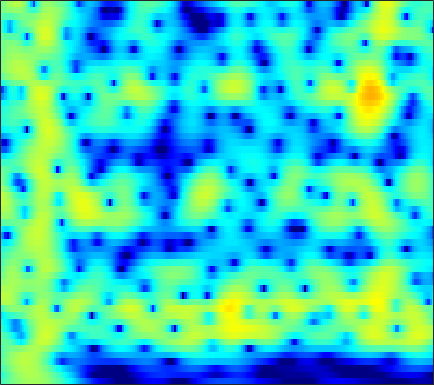

The file beside this chart, header and first rows:
-3.9968, -3.3963, -2.6294, -1.91, -1.4045, -0.78048, -0.21591, 0.16612, 0.61749, 1.0012, 1.3173, 1.5092, 1.7052, 1.8328, 1.8832, 1.8903, 1.8284, 1.7364, 1.5541, 1.3032, 0.98361, 0.69882, 0.25853, -0.25133
-5.578, -4.564, -3.349, -2.275, -1.554, -0.6991, 0.04117, 0.5246, 1.077, 1.527, 1.878, 2.077, 2.259, 2.348, 2.355, 2.284, 2.126, 1.949, 1.639, 1.246, 0.7709, 0.3622, -0.2506, -0.9396
-3.82, -2.979, -1.94, -0.9988, -0.3612, 0.397, 1.05, 1.47, 1.936, 2.294, 2.544, 2.66, 2.719, 2.667, 2.556, 2.31, 1.952, 1.61, 1.057, 0.3945, -0.3723, -1.012, -1.946, -2.959
-2.171, -1.535, -0.7157, 0.05192, 0.5843, 1.227, 1.784, 2.142, 2.531, 2.818, 2.996, 3.056, 3.033, 2.888, 2.693, 2.314, 1.788, 1.289, 0.4734, -0.53, -1.744, -2.81, -4.47, -6.449
-2.857, -2.055, -1.105, -0.2807, 0.2604, 0.8915, 1.427, 1.77, 2.157, 2.463, 2.689, 2.798, 2.863, 2.823, 2.718, 2.466, 2.071, 1.671, 0.9882, 0.118, -0.9531, -1.898, -3.352, -5.03
-3.194, -2.43, -1.646, -1.081, -0.7754, -0.481, -0.2707, -0.1347, 0.06858, 0.3199, 0.6553, 0.9483, 1.362, 1.755, 2.008, 2.255, 2.369, 2.358, 2.201, 1.882, 1.404, 0.9455, 0.215, -0.6339
-1.654, -1.569, -1.644, -1.941, -2.335, -3.118, -4.261, -5.331, -6.849, -7.714, -6.902, -5.434, -3.233, -1.251, -0.006213, 1.339, 2.358, 2.922, 3.421, 3.653, 3.633, 3.464, 3.05, 2.438
-2.051, -2.408, -3.049, -3.902, -4.667, -5.883, -7.351, -8.637, -10.53, -11.82, -10.82, -8.775, -5.816, -3.216, -1.559, 0.2669, 1.696, 2.538, 3.378, 3.913, 4.171, 4.193, 4.005, 3.57
-4.264, -4.851, -5.975, -7.554, -9.015, -11.11, -12.85, -13.3, -12.41, -10.46, -8.325, -6.745, -4.731, -2.838, -1.535, 0.006678, 1.266, 2.019, 2.792, 3.341, 3.688, 3.818, 3.816, 3.608
-5.928, -6.323, -7.076, -8.219, -9.392, -11.33, -13.23, -13.81, -12.33, -9.517, -6.889, -5.2, -3.279, -1.643, -0.5885, 0.5853, 1.524, 2.079, 2.638, 3.003, 3.193, 3.234, 3.156, 2.957
-8.514, -7.327, -5.933, -4.862, -4.397, -4.143, -3.968, -3.602, -2.965, -2.297, -1.597, -1.011, -0.154, 0.7037, 1.28, 1.898, 2.361, 2.63, 2.86, 2.879, 2.614, 2.235, 1.571, 0.8439
-4.3, -2.894, -1.48, -0.4704, 0.03477, 0.4445, 0.595, 0.5664, 0.4149, 0.1858, 0.008727, -0.005377, 0.2033, 0.6852, 1.163, 1.855, 2.473, 2.8, 2.979, 2.785, 2.16, 1.36, -0.2756, -2.903
2.382, 2.509, 2.64, 2.55, 2.384, 2.079, 1.483, 0.7088, -0.8209, -2.959, -6.071, -9.494, -12.79, -8.388, -5.234, -2.237, -0.2167, 0.7668, 1.489, 1.708, 1.577, 1.249, 0.4332, -0.6869
3.119, 3.075, 3.005, 2.826, 2.595, 2.114, 1.441, 0.7906, -0.2788, -1.608, -3.073, -3.974, -4.441, -3.885, -3.014, -1.731, -0.6655, -0.07599, 0.4535, 0.6909, 0.6333, 0.4189, -0.03929, -0.6032
1.878, 2.047, 2.194, 2.3, 2.288, 2.1, 1.828, 1.607, 1.222, 0.7755, 0.4082, 0.2224, 0.05977, 0.0219, 0.1085, 0.3232, 0.4843, 0.549, 0.5825, 0.4776, 0.1189, -0.2941, -0.9967, -1.96
0.0766, 0.653, 1.238, 1.614, 1.792, 1.924, 1.891, 1.765, 1.531, 1.277, 1.014, 0.8352, 0.6878, 0.6659, 0.7001, 0.789, 0.9193, 1.004, 1.007, 0.8512, 0.5282, 0.1354, -0.6571, -1.77
-1.394, -0.4534, 0.5605, 1.228, 1.532, 1.742, 1.664, 1.403, 0.8683, 0.1581, -0.6964, -1.302, -1.796, -1.73, -1.348, -0.5876, 0.2736, 0.8595, 1.422, 1.728, 1.806, 1.675, 1.244, 0.5797
-2.494, -1.292, -0.0398, 0.8511, 1.264, 1.454, 1.267, 0.8656, -0.1298, -1.816, -4.503, -7.691, -16.31, -15.48, -8.612, -3.863, -1.041, 0.3772, 1.694, 2.523, 2.931, 3.018, 2.9, 2.52
-3.541, -2.445, -1.319, -0.4756, -0.005253, 0.3301, 0.3928, 0.2654, -0.1868, -0.9194, -1.827, -2.542, -3.152, -2.929, -2.259, -1.001, 0.2795, 1.084, 1.92, 2.478, 2.734, 2.756, 2.577, 2.151
-4.166, -3.5, -2.658, -1.949, -1.504, -0.9676, -0.5419, -0.3187, -0.09028, 0.07688, 0.1853, 0.2845, 0.4771, 0.7343, 1.001, 1.399, 1.772, 2.026, 2.272, 2.351, 2.272, 2.092, 1.666, 1.051
-5.338, -4.983, -4.415, -3.768, -3.266, -2.521, -1.759, -1.209, -0.4959, 0.152, 0.7242, 1.123, 1.592, 1.987, 2.244, 2.52, 2.698, 2.767, 2.751, 2.585, 2.274, 1.927, 1.301, 0.502
-8.013, -8.139, -8.181, -7.668, -6.863, -5.493, -4.002, -2.877, -1.508, -0.3424, 0.671, 1.306, 2.005, 2.575, 2.896, 3.194, 3.364, 3.384, 3.269, 3.009, 2.568, 2.122, 1.389, 0.4613
-11.28, -13.48, -19.02, -22.95, -15.9, -10.06, -6.459, -4.439, -2.361, -0.7583, 0.5177, 1.292, 2.136, 2.801, 3.183, 3.539, 3.734, 3.758, 3.63, 3.317, 2.794, 2.277, 1.419, 0.3645
-7.413, -8.034, -8.681, -8.587, -7.64, -5.982, -4.186, -2.97, -1.636, -0.469, 0.4881, 1.126, 1.908, 2.558, 2.984, 3.451, 3.728, 3.827, 3.777, 3.465, 2.917, 2.311, 1.229, -0.1403
-2.111, -2.013, -1.877, -1.789, -1.653, -1.469, -1.281, -1.183, -1.135, -1.05, -0.8808, -0.5968, 0.06586, 0.9129, 1.6, 2.465, 3.129, 3.482, 3.701, 3.6, 3.192, 2.638, 1.565, 0.04713
1.077, 1.182, 1.155, 0.9893, 0.6756, 0.1308, -0.7402, -1.651, -3.214, -5.517, -8.209, -9.298, -7.456, -4.166, -2.057, 0.03293, 1.56, 2.342, 2.97, 3.237, 3.091, 2.789, 2.107, 1.14
2.5, 2.471, 2.214, 1.769, 1.289, 0.4111, -0.7419, -1.825, -3.673, -5.986, -8.536, -9.513, -7.965, -5.068, -3.107, -1.018, 0.5178, 1.34, 2.066, 2.384, 2.337, 2.086, 1.497, 0.7045
3.403, 3.175, 2.727, 2.063, 1.507, 0.5834, -0.3674, -1.142, -2.104, -2.854, -3.284, -3.229, -2.808, -1.879, -1.089, 0.02025, 1.004, 1.571, 2.12, 2.277, 2.11, 1.674, 0.7299, -0.7516
3.47, 3.032, 2.332, 1.384, 0.5896, -0.6227, -1.925, -2.913, -4.079, -4.935, -5.141, -4.784, -3.79, -2.395, -1.301, 0.09017, 1.265, 1.969, 2.613, 2.9, 2.806, 2.454, 1.594, 0.194
1.695, 1.137, 0.08052, -1.282, -2.57, -4.451, -6.741, -8.502, -11.51, -15.49, -19.68, -16.79, -10.56, -6.286, -3.904, -1.404, 0.3906, 1.454, 2.397, 2.997, 3.177, 3.146, 2.814, 2.318
-0.2068, -0.7763, -2.067, -3.885, -5.764, -8.99, -12.97, -15.99, -17.32, -16.41, -14.65, -12.57, -9.008, -5.651, -3.457, -1.127, 0.6746, 1.663, 2.628, 3.175, 3.4, 3.366, 3.141, 2.758
-0.5384, -0.9829, -1.958, -3.434, -4.966, -7.559, -10.9, -13.01, -13.06, -10.33, -7.499, -5.648, -3.354, -1.371, -0.02099, 1.465, 2.647, 3.269, 3.818, 3.973, 3.798, 3.407, 2.628, 1.542
-1.329, -1.473, -1.788, -2.274, -2.677, -3.231, -3.633, -3.724, -3.437, -2.743, -1.707, -0.8444, 0.3479, 1.479, 2.242, 3.1, 3.722, 4.017, 4.142, 3.925, 3.304, 2.533, 0.9905, -1.344
-4.167, -4.046, -3.865, -3.693, -3.485, -3.2, -2.757, -2.411, -1.78, -1.087, -0.2943, 0.3169, 1.129, 1.886, 2.387, 2.945, 3.319, 3.484, 3.479, 3.229, 2.658, 2.036, 0.8615, -0.6451
-8.583, -8.389, -7.971, -7.253, -6.615, -5.608, -4.571, -3.777, -2.774, -1.789, -0.8803, -0.2207, 0.5808, 1.309, 1.789, 2.329, 2.742, 2.944, 3.075, 3.016, 2.781, 2.479, 1.95, 1.294
-15.3, -16.12, -15.85, -13.76, -11.8, -9.354, -7.334, -6.01, -4.544, -3.275, -2.191, -1.449, -0.5474, 0.2843, 0.857, 1.547, 2.138, 2.496, 2.862, 3.073, 3.139, 3.081, 2.893, 2.577
-19.16, -22.43, -23.42, -17.61, -14.25, -10.95, -8.623, -7.287, -5.893, -4.827, -3.896, -3.268, -2.371, -1.433, -0.6833, 0.3123, 1.246, 1.878, 2.578, 3.11, 3.443, 3.579, 3.587, 3.43
-12.09, -11.95, -11.33, -10.31, -9.404, -8.213, -7.259, -6.775, -6.438, -6.477, -6.715, -6.824, -6.424, -5.12, -3.732, -1.784, -0.02086, 1.103, 2.309, 3.2, 3.79, 4.056, 4.185, 4.08
-7.865, -7.278, -6.595, -5.989, -5.568, -5.217, -5.081, -5.248, -5.924, -7.351, -10.24, -14.41, -47.99, -12.77, -7.647, -3.421, -0.6251, 0.9313, 2.465, 3.52, 4.19, 4.453, 4.551, 4.358
-5.748, -5.1, -4.414, -3.871, -3.549, -3.287, -3.208, -3.282, -3.624, -4.169, -4.846, -5.241, -5.123, -4.013, -2.717, -0.8612, 0.7993, 1.856, 2.941, 3.686, 4.109, 4.203, 4.079, 3.653
-5.202, -4.679, -4.056, -3.481, -3.141, -2.72, -2.421, -2.229, -2.016, -1.83, -1.572, -1.296, -0.8049, -0.114, 0.4759, 1.318, 2.127, 2.636, 3.176, 3.481, 3.532, 3.41, 2.982, 2.277
-5.7, -5.265, -4.648, -4.072, -3.656, -3.146, -2.675, -2.352, -1.889, -1.404, -0.8436, -0.3649, 0.3341, 1.071, 1.615, 2.296, 2.868, 3.188, 3.459, 3.503, 3.289, 2.962, 2.276, 1.308
-7.461, -6.976, -6.247, -5.475, -4.907, -4.338, -3.862, -3.612, -3.268, -2.733, -1.95, -1.177, 0.006255, 1.175, 2.004, 2.922, 3.609, 3.978, 4.205, 4.161, 3.822, 3.336, 2.425, 1.163
-13.06, -12.41, -10.2, -7.965, -6.753, -5.806, -5.751, -6.238, -7.654, -8.921, -7.55, -5.128, -1.973, 0.5112, 1.939, 3.357, 4.319, 4.777, 5.068, 5.022, 4.654, 4.159, 3.168, 1.765
-18.13, -16.76, -11.59, -8.137, -6.434, -5.216, -5.148, -5.832, -7.739, -10.11, -8.583, -5.505, -1.933, 0.5961, 1.941, 3.237, 4.029, 4.344, 4.526, 4.426, 4.092, 3.725, 3.018, 2.034
-6.239, -5.676, -4.603, -3.368, -2.59, -1.805, -1.302, -1.119, -0.9746, -0.7149, -0.179, 0.3842, 1.192, 1.915, 2.301, 2.55, 2.494, 2.296, 1.892, 1.473, 1.145, 0.969, 0.8204, 0.6386
-1.931, -1.312, -0.5221, 0.2227, 0.7098, 1.276, 1.742, 2.022, 2.297, 2.507, 2.651, 2.7, 2.646, 2.397, 2.036, 1.207, -0.05851, -1.32, -3.473, -5.621, -6.299, -5.532, -3.9, -2.525
-0.315, 0.2761, 0.9715, 1.566, 1.975, 2.43, 2.771, 2.972, 3.147, 3.199, 3.118, 2.961, 2.598, 1.987, 1.32, 0.09463, -1.669, -3.529, -7.011, -12.12, -14.17, -10.62, -6.843, -4.589
-0.2672, 0.2756, 0.9171, 1.452, 1.81, 2.183, 2.444, 2.57, 2.659, 2.635, 2.5, 2.332, 1.995, 1.503, 1.017, 0.2405, -0.7095, -1.531, -2.636, -3.513, -3.903, -3.849, -3.502, -3.095
-0.8664, -0.3082, 0.3506, 0.8841, 1.189, 1.477, 1.652, 1.707, 1.7, 1.62, 1.48, 1.352, 1.171, 0.9726, 0.8132, 0.5818, 0.3215, 0.1196, -0.163, -0.4264, -0.6386, -0.7723, -0.9505, -1.173
-1.405, -0.7407, -0.07006, 0.3957, 0.6053, 0.7571, 0.7615, 0.6756, 0.439, 0.128, -0.1841, -0.3723, -0.4693, -0.3264, -0.07933, 0.3139, 0.7212, 0.9982, 1.28, 1.421, 1.413, 1.31, 1.051, 0.6317
-1.234, -0.7269, -0.3261, -0.121, -0.04966, -0.07892, -0.2895, -0.5921, -1.248, -2.264, -3.594, -4.602, -5.25, -4.336, -2.962, -1.02, 0.612, 1.556, 2.483, 3.057, 3.297, 3.274, 2.982, 2.402
-1.387, -1.576, -1.956, -2.332, -2.461, -2.453, -2.362, -2.428, -2.89, -4.105, -6.607, -10.09, -17.63, -10.5, -5.677, -1.657, 0.9318, 2.287, 3.555, 4.326, 4.676, 4.678, 4.336, 3.599
-3.37, -4.694, -7.252, -10.58, -12.09, -9.86, -6.788, -5.18, -3.893, -3.329, -3.224, -3.198, -2.891, -1.967, -0.9517, 0.5677, 1.97, 2.865, 3.775, 4.354, 4.609, 4.578, 4.237, 3.525
-3.905, -5.069, -7.299, -10.01, -10.96, -9.261, -6.559, -4.905, -3.299, -2.228, -1.488, -1.032, -0.5055, 0.05081, 0.5122, 1.192, 1.889, 2.392, 2.964, 3.381, 3.589, 3.589, 3.368, 2.881
-2.117, -2.35, -2.684, -2.917, -2.927, -2.638, -2.109, -1.64, -1.103, -0.7248, -0.5181, -0.4766, -0.476, -0.469, -0.3811, -0.1208, 0.3453, 0.7817, 1.412, 1.973, 2.368, 2.526, 2.53, 2.301
-0.4688, -0.2953, -0.04949, 0.2357, 0.4426, 0.7244, 0.9539, 1.052, 1.034, 0.7811, 0.213, -0.4639, -1.685, -3.186, -4.221, -4.685, -3.662, -2.408, -0.7784, 0.4791, 1.322, 1.7, 1.909, 1.835
-0.7072, -0.242, 0.4572, 1.19, 1.717, 2.301, 2.702, 2.831, 2.757, 2.318, 1.41, 0.3453, -1.861, -5.518, -10.2, -17.3, -8.488, -4.714, -1.748, -0.05623, 0.8308, 1.109, 1.092, 0.761
